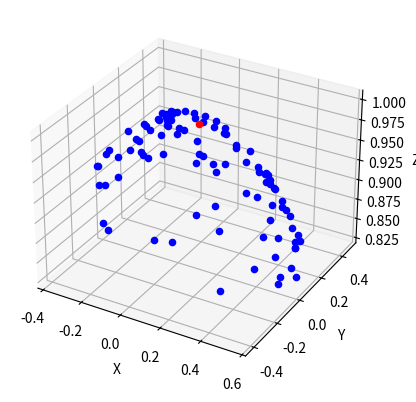

Write Python code to recreate this figure.
import numpy as np
import matplotlib.pyplot as plt
from mpl_toolkits.mplot3d import Axes3D

def generate_random_node():
    point = np.random.uniform(-1, 1, size=3)
    point /= np.linalg.norm(point)
    return point

def generate_child_nodes(parent, num_children, distance_threshold):
    children = []
    while len(children) < num_children:
        child = generate_random_node()
        distance = np.linalg.norm(child - parent)
        if distance <= distance_threshold:
            children.append(child)
    return children

# Generate parent node
parent = generate_random_node()

# Generate child nodes
num_children = 100
distance_threshold = 0.5
children = generate_child_nodes(parent, num_children, distance_threshold)

# Plot the nodes and lines
fig = plt.figure()
ax = fig.add_subplot(111, projection='3d')

# Parent node
ax.scatter(parent[0], parent[1], parent[2], color='red', label='Parent')

# Child nodes
for child in children:
    ax.scatter(child[0], child[1], child[2], color='blue', label='Child')
    # ax.plot([parent[0], child[0]], [parent[1], child[1]], [parent[2], child[2]], color='black')

ax.set_xlabel('X')
ax.set_ylabel('Y')
ax.set_zlabel('Z')

# ax.legend()
plt.show()
